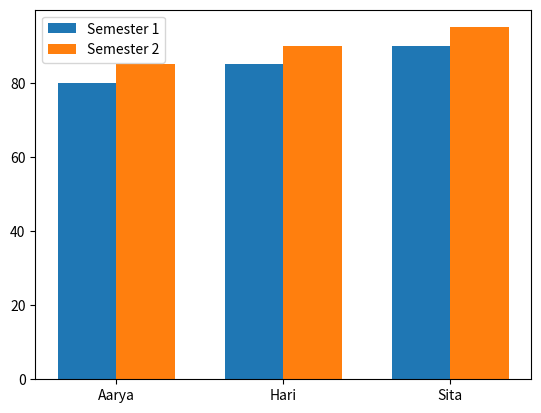

This chart was generated by the following Python code:
import matplotlib.pyplot as plt
import numpy as np


students = ["Aarya", "Hari", "Sita"]

semester1 = [80, 85, 90]
semester2 = [85, 90, 95]


x = np.arange(len(students))
# yo le students ko position number banaucha
# Aarya = 0, Hari = 1, Sita = 2
# bar lai place garna yesto number chaincha

width = 0.35



plt.bar(
    x - width/2,
    semester1,
    width,
    label="Semester 1"
)
# yele le Semester 1 ko bar banauncha
# x - width/2 le bar lai ali left tira shift garcha
# kina bhane arko semester ko bar right side ma rakhnu parcha


plt.bar(
    x + width/2,
    semester2,
    width,
    label="Semester 2"
)
# yo le Semester 2 ko bar banauncha
# x + width/2 le bar lai ali right tira shift garcha
# aba dui ota bar eutai thau ma overlap hudaina


plt.xticks(
    x,
    students
)
# yo le x-axis ma 0,1,2 ko satta student ko naam dekhauncha
# 0 ko thau ma Aarya, 1 ko thau ma Hari, 2 ko thau ma Sita


plt.legend()



plt.show()
